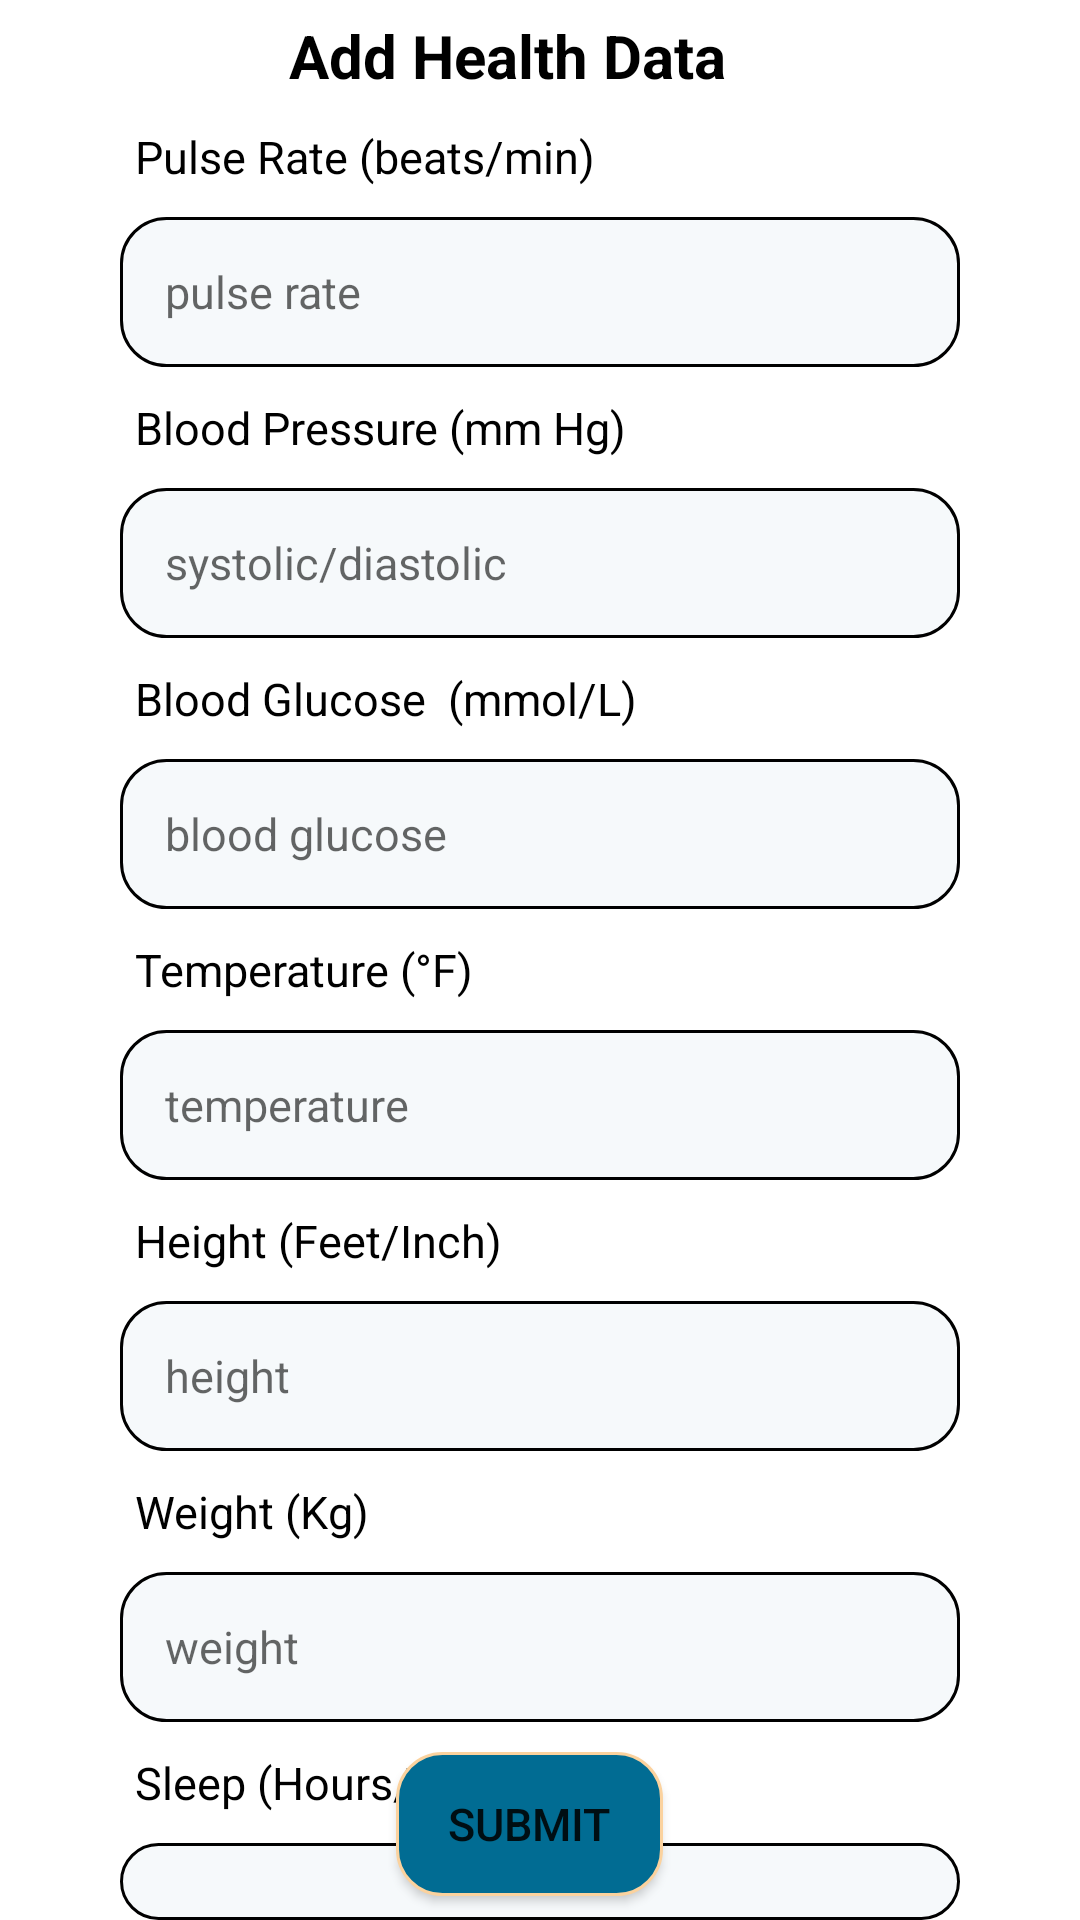

Produce the Android XML layout that renders to this screen, including the resource entries it uses.
<!-- AndroidManifest.xml: application theme Theme.Receptionist -->
<!-- res/layout/activity_add_health_data.xml -->
<?xml version="1.0" encoding="utf-8"?>
<RelativeLayout xmlns:android="http://schemas.android.com/apk/res/android"
    xmlns:app="http://schemas.android.com/apk/res-auto"
    xmlns:tools="http://schemas.android.com/tools"
    android:layout_width="match_parent"
    android:orientation="vertical"
    android:layout_height="match_parent"
    tools:context=".Add_Health_Data">


    <ProgressBar
        android:id="@+id/page_loading"
        android:layout_width="60dp"
        android:layout_height="60dp"
        android:layout_centerInParent="true"
        android:elevation="20dp"
        />

        <TextView
            android:id="@+id/textView"
            android:layout_width="wrap_content"
            android:layout_height="wrap_content"
            android:layout_alignParentTop="true"
            android:layout_alignParentEnd="true"
            android:layout_centerHorizontal="true"
            android:layout_gravity="center"
            android:layout_marginTop="5dp"
            android:layout_marginEnd="118dp"
            android:text="Add Health Data"
            android:textAlignment="center"
            android:textColor="@color/black"
            android:textSize="20sp"
            android:textStyle="bold" />

    <TextView
                android:id="@+id/pulse_rate"
                android:layout_width="wrap_content"
                android:layout_height="wrap_content"
                android:layout_below="@+id/textView"
                android:layout_marginLeft="45dp"
                android:layout_marginTop="10dp"
                android:text="Pulse Rate (beats/min)"
                android:textColor="@color/black"
                android:textSize="15sp"
                android:textStyle="normal" />

    <EditText
        android:id="@+id/pulse_rat_ET"
        android:layout_width="match_parent"
        android:layout_height="50dp"
        android:layout_below="@+id/pulse_rate"
        android:layout_marginLeft="40dp"
        android:layout_marginTop="10dp"
        android:layout_marginRight="40dp"
        android:background="@drawable/edit_shape"
        android:hint="pulse rate "
        android:inputType="number"
        android:padding="15dp"
        android:textSize="15sp" />

            <TextView
                android:id="@+id/blood_pressure"
                android:layout_width="wrap_content"
                android:layout_height="wrap_content"
                android:layout_below="@+id/pulse_rat_ET"
                android:layout_marginLeft="45dp"
                android:layout_marginTop="10dp"
                android:text="Blood Pressure (mm Hg)"
                android:textColor="@color/black"
                android:textSize="15sp"
                android:textStyle="normal" />

    <EditText
        android:id="@+id/blood_pressure_ET"
        android:layout_width="match_parent"
        android:layout_height="50dp"
        android:layout_below="@+id/blood_pressure"
        android:layout_marginLeft="40dp"
        android:layout_marginTop="10dp"
        android:layout_marginRight="40dp"
        android:background="@drawable/edit_shape"
        android:hint="systolic/diastolic  "
        android:inputType="text"
        android:padding="15dp"
        android:textSize="15sp" />

            <TextView
                android:id="@+id/blood_glucose"
                android:layout_width="wrap_content"
                android:layout_height="wrap_content"
                android:layout_below="@+id/blood_pressure_ET"
                android:layout_marginLeft="45dp"
                android:layout_marginTop="10dp"
                android:text="Blood Glucose  (mmol/L)"
                android:textColor="@color/black"
                android:textSize="15sp"
                android:textStyle="normal" />

    <EditText
        android:id="@+id/blood_glucose_ET"
        android:layout_width="match_parent"
        android:layout_height="50dp"
        android:layout_below="@+id/blood_glucose"
        android:layout_marginLeft="40dp"
        android:layout_marginTop="10dp"
        android:layout_marginRight="40dp"
        android:background="@drawable/edit_shape"
        android:hint="blood glucose"
        android:inputType="numberDecimal"
        android:padding="15dp"
        android:textSize="15sp" />

            <TextView
                android:id="@+id/temperature"
                android:layout_width="wrap_content"
                android:layout_height="wrap_content"
                android:layout_below="@+id/blood_glucose_ET"
                android:layout_marginLeft="45dp"
                android:layout_marginTop="10dp"
                android:text="Temperature (°F)"
                android:textColor="@color/black"
                android:textSize="15sp"
                android:textStyle="normal" />

    <EditText
        android:id="@+id/temperature_ET"
        android:layout_width="match_parent"
        android:layout_height="50dp"
        android:layout_below="@+id/temperature"
        android:layout_marginLeft="40dp"
        android:layout_marginTop="10dp"
        android:layout_marginRight="40dp"
        android:background="@drawable/edit_shape"
        android:hint="temperature"
        android:inputType="number"
        android:padding="15dp"
        android:textSize="15sp" />

            <TextView
                android:id="@+id/height"
                android:layout_width="wrap_content"
                android:layout_height="wrap_content"
                android:layout_below="@+id/temperature_ET"
                android:layout_marginLeft="45dp"
                android:layout_marginTop="10dp"
                android:text="Height (Feet/Inch)"
                android:textColor="@color/black"
                android:textSize="15sp"
                android:textStyle="normal" />

    <EditText
        android:id="@+id/height_ET"
        android:layout_width="match_parent"
        android:layout_height="50dp"
        android:layout_below="@+id/height"
        android:layout_marginLeft="40dp"
        android:layout_marginTop="10dp"
        android:layout_marginRight="40dp"
        android:background="@drawable/edit_shape"
        android:hint="height"
        android:inputType="numberDecimal"
        android:padding="15dp"
        android:textSize="15sp" />

            <TextView
                android:id="@+id/weight"
                android:layout_width="wrap_content"
                android:layout_height="wrap_content"
                android:layout_below="@+id/height_ET"
                android:layout_marginLeft="45dp"
                android:layout_marginTop="10dp"
                android:text="Weight (Kg)"
                android:textColor="@color/black"
                android:textSize="15sp"
                android:textStyle="normal" />

    <EditText
        android:id="@+id/weight_Et"
        android:layout_width="match_parent"
        android:layout_height="50dp"
        android:layout_below="@+id/weight"
        android:layout_marginLeft="40dp"
        android:layout_marginTop="10dp"
        android:layout_marginRight="40dp"
        android:background="@drawable/edit_shape"
        android:hint="weight"
        android:inputType="number"
        android:padding="15dp"
        android:textSize="15sp" />

            <TextView
                android:id="@+id/sleep"
                android:layout_width="wrap_content"
                android:layout_height="wrap_content"
                android:layout_below="@+id/weight_Et"
                android:layout_marginLeft="45dp"
                android:layout_marginTop="10dp"
                android:text="Sleep (Hours/day)"
                android:textColor="@color/black"
                android:textSize="15sp"
                android:textStyle="normal" />

    <EditText
        android:id="@+id/sleep_ET"
        android:layout_width="match_parent"
        android:layout_height="50dp"
        android:layout_below="@+id/sleep"
        android:layout_marginLeft="40dp"
        android:layout_marginTop="10dp"
        android:layout_marginRight="40dp"
        android:background="@drawable/edit_shape"
        android:hint="sleep hour"
        android:inputType="number"
        android:padding="15dp"
        android:textSize="15sp" />

    <Button
        android:id="@+id/Next_bt"
        android:layout_width="150dp"
        android:layout_height="wrap_content"
        android:layout_alignParentStart="true"
        android:layout_alignParentEnd="true"
        android:layout_alignParentBottom="true"
        android:layout_centerHorizontal="true"
        android:layout_marginStart="132dp"
        android:layout_marginEnd="139dp"
        android:layout_marginBottom="8dp"
        android:background="@drawable/login_bt"
        android:text="Submit"
        android:textSize="15sp" />


</RelativeLayout>
<!-- resources referenced by this layout -->
<resources>
  <color name="black">#FF000000</color>
  <!-- drawable edit_shape (drawable) -->
  <?xml version="1.0" encoding="utf-8"?>
  <shape xmlns:android="http://schemas.android.com/apk/res/android"
      android:padding="10dp"
      android:shape="rectangle" >
  
      <solid android:color="#E2F5F9FB" />
  
      <stroke
          android:width="1dp"
          android:color="#000000" />
  
      <corners
          android:bottomLeftRadius="15dp"
          android:bottomRightRadius="15dp"
          android:topLeftRadius="15dp"
          android:topRightRadius="15dp" />
  
  </shape>
  <!-- drawable login_bt (drawable) -->
  <?xml version="1.0" encoding="utf-8"?>
  <shape xmlns:android="http://schemas.android.com/apk/res/android"
      android:padding="10dp"
      android:shape="rectangle" >
  
      <solid android:color="#FF016C93"
          />
  
      <stroke
          android:width="1dp"
          android:color="#FBD29E" />
  
      <corners
          android:bottomLeftRadius="15dp"
          android:bottomRightRadius="15dp"
          android:topLeftRadius="15dp"
          android:topRightRadius="15dp" />
  
  
  </shape>
  <style name="Theme.Receptionist" parent="Theme.MaterialComponents.DayNight.DarkActionBar">
          
          <item name="colorPrimary">@color/purple_500</item>
          <item name="colorPrimaryVariant">@color/purple_700</item>
          <item name="colorOnPrimary">@color/white</item>
          
          <item name="colorSecondary">@color/teal_200</item>
          <item name="colorSecondaryVariant">@color/teal_700</item>
          <item name="colorOnSecondary">@color/black</item>
          
          <item name="android:statusBarColor" tools:targetApi="l">?attr/colorPrimaryVariant</item>
          
      </style>
  <color name="purple_500">#0278A3</color>
  <color name="purple_700">#ACACAC</color>
  <color name="white">#FFFFFF</color>
  <color name="teal_200">#FF03DAC5</color>
  <color name="teal_700">#FF018786</color>
</resources>
